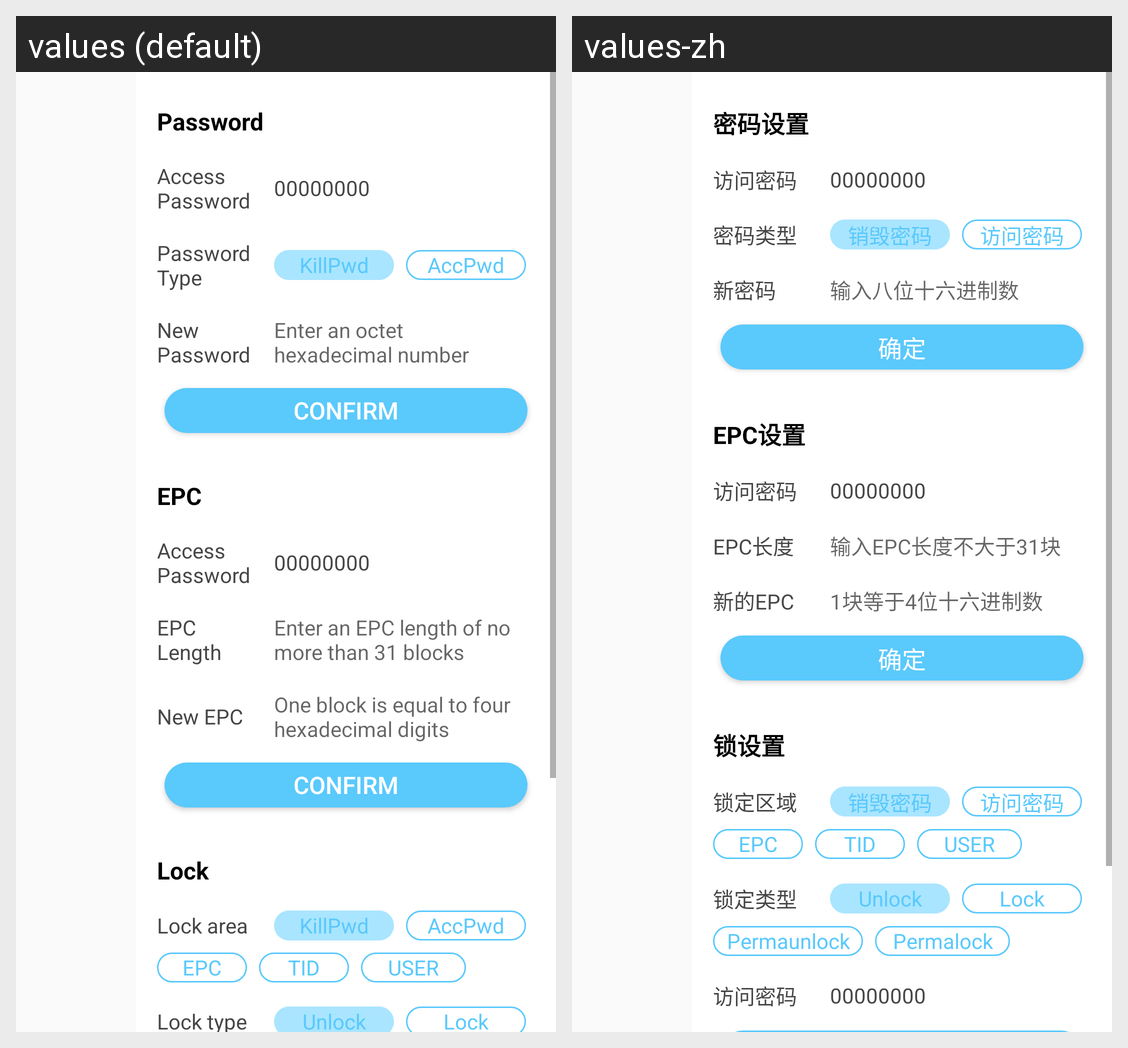

Translations of the strings shown on this Android screen, per locale in the grid:
Android screen res/layout/dialog_attr_set.xml rendered under 2 locales, left to right: values (default), values-zh. Device: Nexus 5 (rendered at 1080×1920; each locale shown at half size, 540×960, under a caption strip naming it); theme AppTheme.
Strings drawn on this screen, with the default value and each locale's value (text and hints the layout hard-codes, and strings that could not be matched under every locale, appear in the picture but are not listed):

set_password
  values: Password
  values-zh: 密码设置

init_password
  values: Access Password
  values-zh: 访问密码

VALUE_ZERO
  values: 00000000
  values-zh: 00000000

Item_Pswd_Type
  values: Password Type
  values-zh: 密码类型

kill_password
  values: KillPwd
  values-zh: 销毁密码

access_password
  values: AccPwd
  values-zh: 访问密码

new_password
  values: New Password
  values-zh: 新密码

new_password_hint
  values: Enter an octet hexadecimal number
  values-zh: 输入八位十六进制数

DIA_CHECK
  values: Confirm
  values-zh: 确定

set_epc
  values: EPC
  values-zh: EPC设置

set_epc_length
  values: EPC Length
  values-zh: EPC长度

set_epc_length_hint
  values: Enter an EPC length of no more than 31 blocks
  values-zh: 输入EPC长度不大于31块

Item_New_EPC
  values: New EPC
  values-zh: 新的EPC

input_new_epc_hint
  values: One block is equal to four hexadecimal digits
  values-zh: 1块等于4位十六进制数

set_lock
  values: Lock
  values-zh: 锁设置

save_space
  values: Lock area
  values-zh: 锁定区域

lock_epc
  values: EPC
  values-zh: EPC

lock_tid
  values: TID
  values-zh: TID

lock_user
  values: USER
  values-zh: USER

lock_type
  values: Lock type
  values-zh: 锁定类型

unlock_pwd_type
  values: Unlock
  values-zh: Unlock

lock_pwd_type
  values: Lock
  values-zh: Lock
